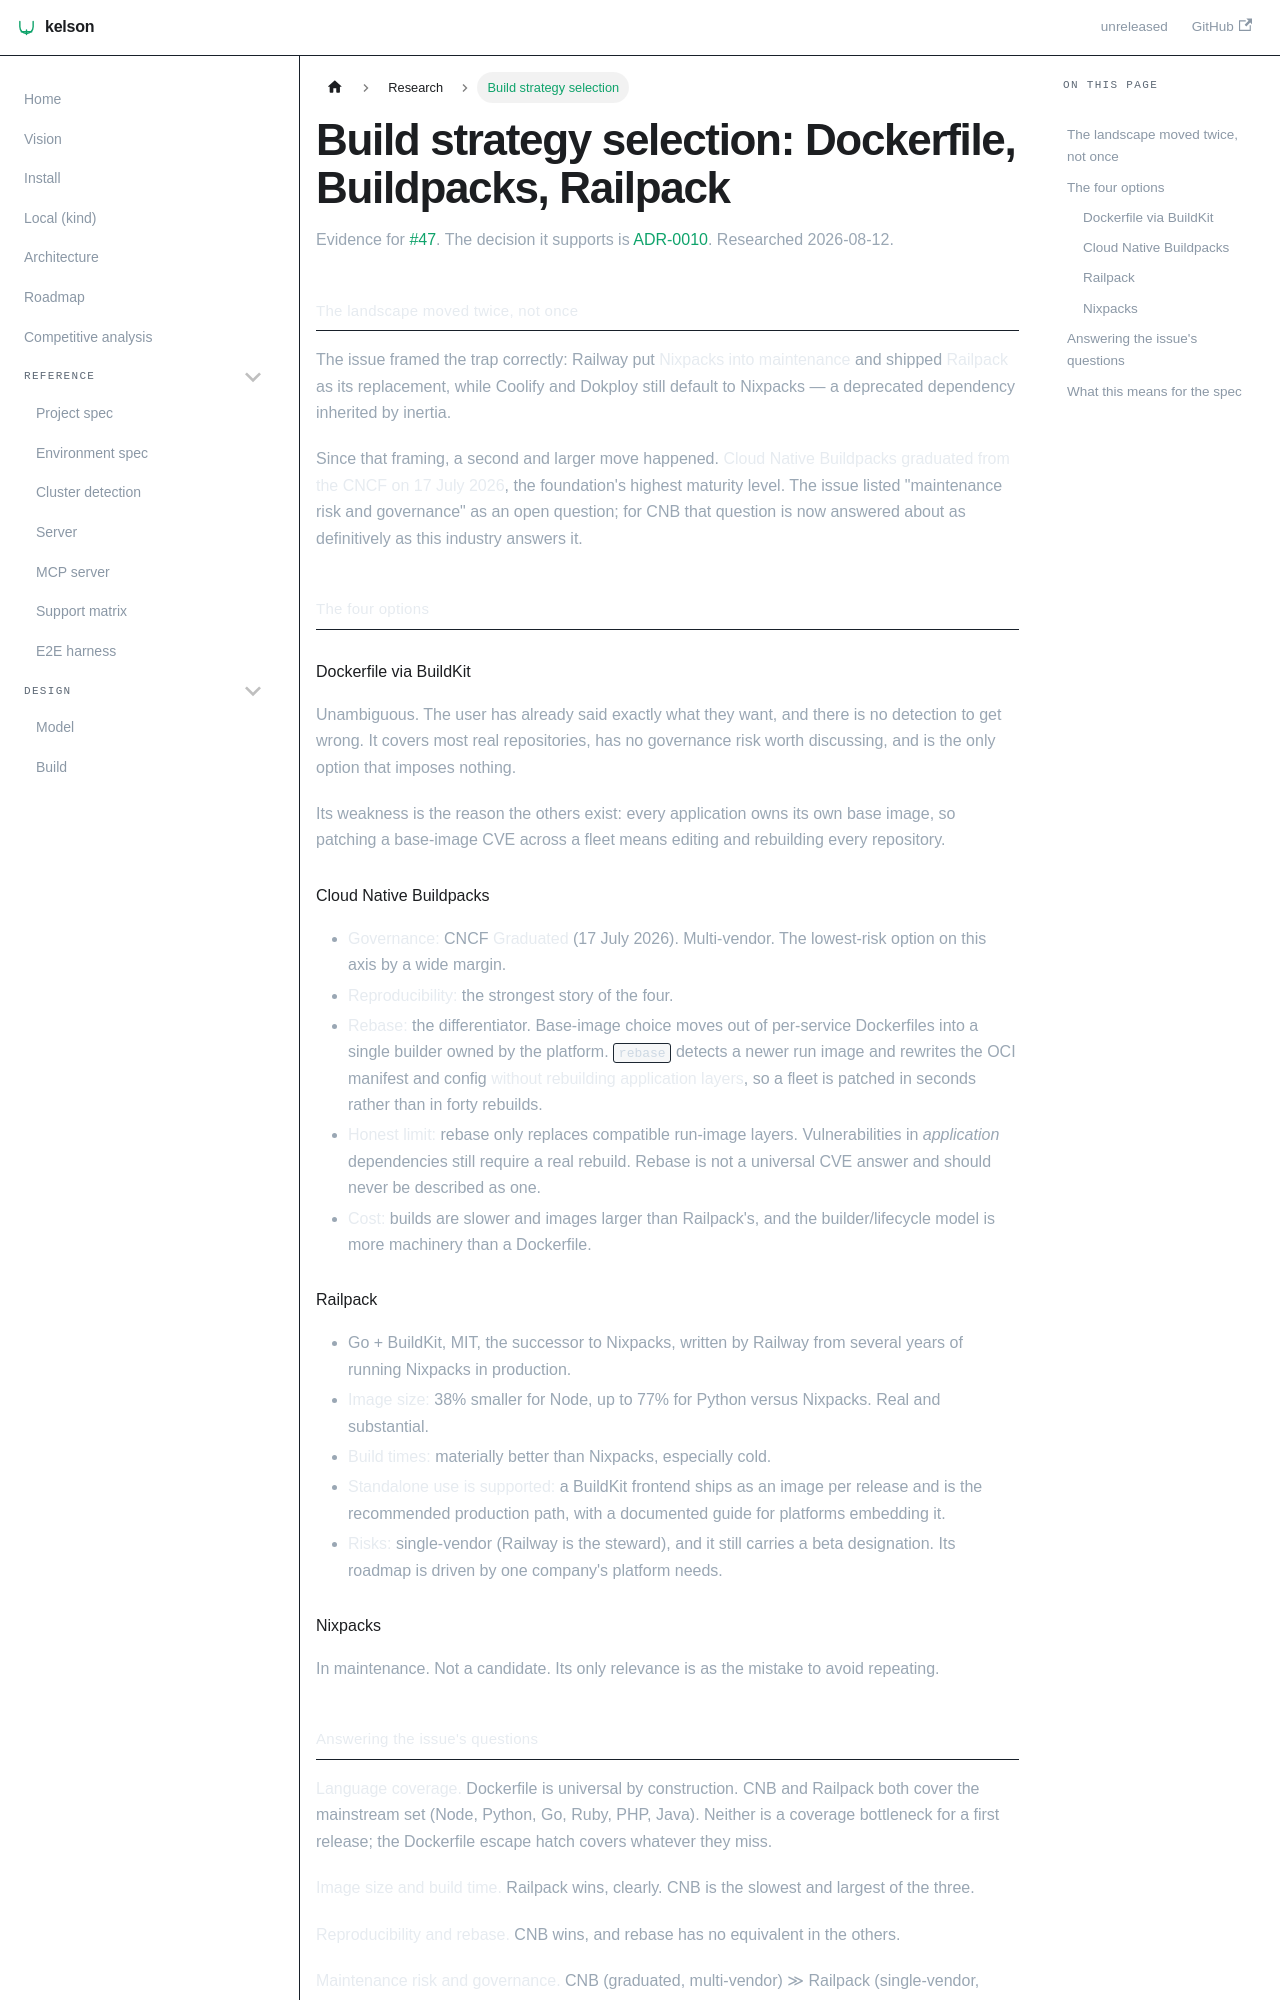

repository: dafrie/kelson · page: research/build-strategy-selection/index.html · generator: docusaurus

# Build strategy selection: Dockerfile, Buildpacks, Railpack

Evidence for [#47](https://github.com/dafrie/kelson/issues/47). The decision it supports is
[ADR-0010](../adr/0010-build-strategy.md). Researched 2026-08-12.

## The landscape moved twice, not once

The issue framed the trap correctly: Railway put **Nixpacks into maintenance** and shipped **Railpack**
as its replacement, while Coolify and Dokploy still default to Nixpacks — a deprecated dependency
inherited by inertia.

Since that framing, a second and larger move happened. **Cloud Native Buildpacks graduated from the
CNCF on 17 July 2026**, the foundation's highest maturity level. The issue listed "maintenance risk and
governance" as an open question; for CNB that question is now answered about as definitively as this
industry answers it.

## The four options

### Dockerfile via BuildKit

Unambiguous. The user has already said exactly what they want, and there is no detection to get wrong.
It covers most real repositories, has no governance risk worth discussing, and is the only option that
imposes nothing.

Its weakness is the reason the others exist: every application owns its own base image, so patching a
base-image CVE across a fleet means editing and rebuilding every repository.

### Cloud Native Buildpacks

- **Governance:** CNCF **Graduated** (17 July 2026). Multi-vendor. The lowest-risk option on this axis by
  a wide margin.
- **Reproducibility:** the strongest story of the four.
- **Rebase:** the differentiator. Base-image choice moves out of per-service Dockerfiles into a single
  builder owned by the platform. `rebase` detects a newer run image and rewrites the OCI manifest and
  config **without rebuilding application layers**, so a fleet is patched in seconds rather than in
  forty rebuilds.
- **Honest limit:** rebase only replaces compatible run-image layers. Vulnerabilities in *application*
  dependencies still require a real rebuild. Rebase is not a universal CVE answer and should never be
  described as one.
- **Cost:** builds are slower and images larger than Railpack's, and the builder/lifecycle model is more
  machinery than a Dockerfile.

### Railpack

- Go + BuildKit, MIT, the successor to Nixpacks, written by Railway from several years of running
  Nixpacks in production.
- **Image size:** 38% smaller for Node, up to 77% for Python versus Nixpacks. Real and substantial.
- **Build times:** materially better than Nixpacks, especially cold.
- **Standalone use is supported:** a BuildKit frontend ships as an image per release and is the
  recommended production path, with a documented guide for platforms embedding it.
- **Risks:** single-vendor (Railway is the steward), and it still carries a beta designation. Its
  roadmap is driven by one company's platform needs.

### Nixpacks

In maintenance. Not a candidate. Its only relevance is as the mistake to avoid repeating.
